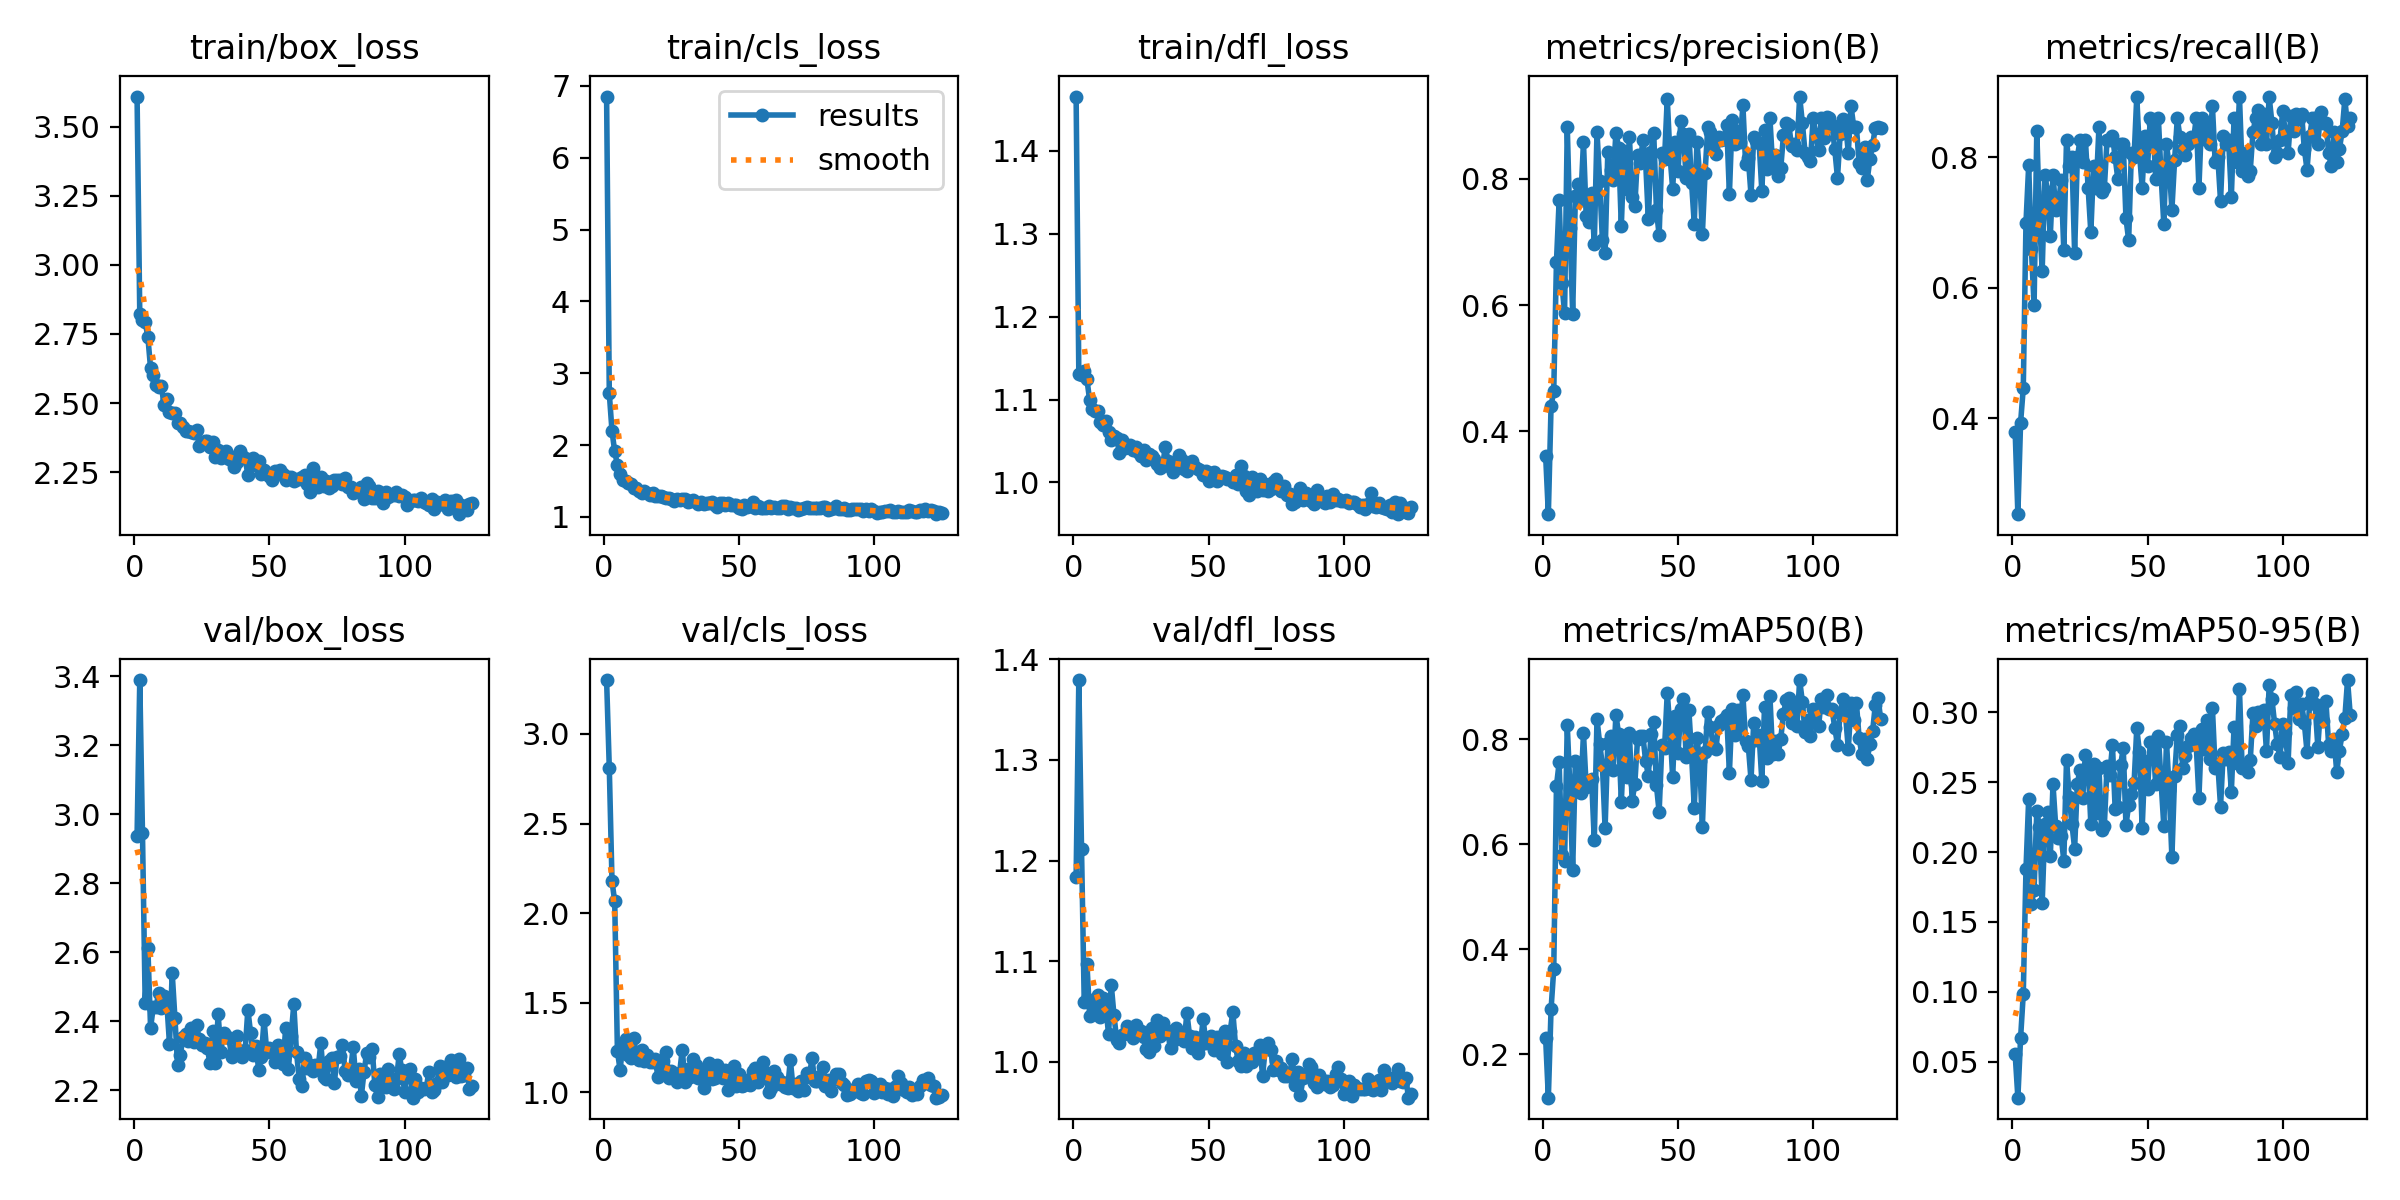

Source data for this figure (header and first rows):
epoch, time, train/box_loss, train/cls_loss, train/dfl_loss, metrics/precision(B), metrics/recall(B), metrics/mAP50(B), metrics/mAP50-95(B), val/box_loss, val/cls_loss, val/dfl_loss, lr/pg0, lr/pg1, lr/pg2
1, 96.79, 3.609, 6.852, 1.466, 0.3614, 0.38, 0.2307, 0.05525, 2.937, 3.301, 1.184, 0.003316, 0.003316, 0.003316
2, 178, 2.821, 2.717, 1.13, 0.2687, 0.2533, 0.1176, 0.02416, 3.389, 2.809, 1.379, 0.006643, 0.006643, 0.006643
3, 256.9, 2.802, 2.194, 1.129, 0.4396, 0.3933, 0.2859, 0.06672, 2.946, 2.179, 1.211, 0.009963, 0.009963, 0.009963
4, 334.4, 2.794, 1.91, 1.134, 0.4644, 0.4467, 0.3624, 0.09854, 2.452, 2.065, 1.059, 0.00997, 0.00997, 0.00997
5, 411.8, 2.739, 1.723, 1.125, 0.6685, 0.7, 0.7109, 0.1877, 2.611, 1.231, 1.098, 0.00996, 0.00996, 0.00996
6, 489.2, 2.625, 1.593, 1.099, 0.7665, 0.7877, 0.7555, 0.2382, 2.38, 1.123, 1.046, 0.00995, 0.00995, 0.00995
7, 566.6, 2.602, 1.519, 1.089, 0.6353, 0.66, 0.5802, 0.1628, 2.442, 1.272, 1.062, 0.009941, 0.009941, 0.009941
8, 644.2, 2.564, 1.503, 1.087, 0.5869, 0.5733, 0.5674, 0.1731, 2.44, 1.298, 1.053, 0.009931, 0.009931, 0.009931
9, 721.3, 2.56, 1.47, 1.086, 0.8826, 0.84, 0.8265, 0.2294, 2.482, 1.207, 1.066, 0.009921, 0.009921, 0.009921
10, 798.7, 2.561, 1.453, 1.073, 0.7226, 0.7067, 0.7052, 0.2179, 2.438, 1.193, 1.044, 0.009911, 0.009911, 0.009911
11, 876, 2.492, 1.404, 1.069, 0.5864, 0.6267, 0.5506, 0.1635, 2.472, 1.305, 1.064, 0.009901, 0.009901, 0.009901
12, 953.1, 2.514, 1.402, 1.074, 0.7732, 0.7733, 0.759, 0.2197, 2.453, 1.212, 1.055, 0.009891, 0.009891, 0.009891
13, 1030, 2.469, 1.362, 1.061, 0.7918, 0.7467, 0.7273, 0.2287, 2.334, 1.183, 1.028, 0.009881, 0.009881, 0.009881
14, 1108, 2.464, 1.338, 1.052, 0.767, 0.68, 0.6979, 0.1969, 2.539, 1.237, 1.077, 0.009871, 0.009871, 0.009871
15, 1185, 2.466, 1.358, 1.056, 0.8583, 0.7733, 0.8109, 0.2485, 2.41, 1.176, 1.047, 0.009861, 0.009861, 0.009861
16, 1262, 2.426, 1.331, 1.054, 0.7419, 0.72, 0.7093, 0.2184, 2.273, 1.207, 1.022, 0.009851, 0.009851, 0.009851
17, 1340, 2.427, 1.3, 1.035, 0.7312, 0.7253, 0.7105, 0.2101, 2.301, 1.172, 1.019, 0.009842, 0.009842, 0.009842
18, 1417, 2.413, 1.329, 1.051, 0.7769, 0.7662, 0.725, 0.2118, 2.355, 1.169, 1.026, 0.009832, 0.009832, 0.009832
19, 1496, 2.401, 1.288, 1.042, 0.6966, 0.658, 0.6073, 0.1938, 2.362, 1.187, 1.028, 0.009822, 0.009822, 0.009822
20, 1577, 2.399, 1.286, 1.043, 0.8744, 0.8267, 0.8377, 0.2658, 2.342, 1.085, 1.036, 0.009812, 0.009812, 0.009812
21, 1657, 2.395, 1.292, 1.046, 0.7962, 0.7867, 0.7913, 0.2395, 2.381, 1.104, 1.031, 0.009802, 0.009802, 0.009802
22, 1736, 2.393, 1.275, 1.04, 0.703, 0.8, 0.75, 0.2202, 2.34, 1.177, 1.024, 0.009792, 0.009792, 0.009792
23, 1816, 2.402, 1.263, 1.042, 0.682, 0.6533, 0.6305, 0.2025, 2.388, 1.223, 1.036, 0.009782, 0.009782, 0.009782
24, 1895, 2.346, 1.257, 1.037, 0.8423, 0.8, 0.7931, 0.249, 2.347, 1.08, 1.031, 0.009772, 0.009772, 0.009772
25, 1974, 2.356, 1.25, 1.032, 0.8148, 0.8267, 0.8051, 0.2589, 2.33, 1.12, 1.03, 0.009762, 0.009762, 0.009762
26, 2054, 2.364, 1.225, 1.039, 0.7988, 0.7933, 0.7406, 0.239, 2.337, 1.105, 1.024, 0.009753, 0.009753, 0.009753
27, 2133, 2.364, 1.247, 1.027, 0.8732, 0.8265, 0.8464, 0.2697, 2.321, 1.059, 1.013, 0.009743, 0.009743, 0.009743
28, 2212, 2.341, 1.24, 1.034, 0.849, 0.7533, 0.8098, 0.2622, 2.278, 1.106, 1.01, 0.009733, 0.009733, 0.009733
29, 2291, 2.358, 1.243, 1.032, 0.7249, 0.685, 0.6811, 0.2202, 2.37, 1.238, 1.033, 0.009723, 0.009723, 0.009723
30, 2371, 2.306, 1.248, 1.028, 0.8441, 0.7867, 0.7931, 0.2634, 2.279, 1.058, 1.016, 0.009713, 0.009713, 0.009713
31, 2450, 2.33, 1.212, 1.023, 0.7846, 0.7528, 0.7281, 0.2281, 2.42, 1.132, 1.042, 0.009703, 0.009703, 0.009703
32, 2529, 2.302, 1.214, 1.017, 0.8669, 0.8467, 0.8114, 0.2604, 2.311, 1.088, 1.025, 0.009693, 0.009693, 0.009693
33, 2608, 2.313, 1.227, 1.02, 0.7712, 0.7467, 0.6822, 0.2159, 2.366, 1.186, 1.038, 0.009683, 0.009683, 0.009683
34, 2687, 2.327, 1.206, 1.043, 0.7575, 0.7533, 0.7147, 0.219, 2.357, 1.151, 1.029, 0.009673, 0.009673, 0.009673
35, 2767, 2.298, 1.182, 1.026, 0.8375, 0.8267, 0.7996, 0.2615, 2.352, 1.078, 1.031, 0.009663, 0.009663, 0.009663
36, 2846, 2.306, 1.207, 1.019, 0.8248, 0.8267, 0.8052, 0.2549, 2.296, 1.122, 1.014, 0.009654, 0.009654, 0.009654
37, 2925, 2.27, 1.185, 1.013, 0.8612, 0.8333, 0.8056, 0.2765, 2.309, 1.026, 1.021, 0.009644, 0.009644, 0.009644
38, 3004, 2.288, 1.189, 1.02, 0.8278, 0.8, 0.7584, 0.231, 2.358, 1.091, 1.034, 0.009634, 0.009634, 0.009634
39, 3083, 2.327, 1.196, 1.033, 0.7358, 0.7667, 0.7307, 0.2322, 2.313, 1.166, 1.029, 0.009624, 0.009624, 0.009624
40, 3162, 2.308, 1.205, 1.028, 0.8425, 0.8204, 0.8096, 0.2622, 2.297, 1.076, 1.022, 0.009614, 0.009614, 0.009614
41, 3242, 2.3, 1.162, 1.016, 0.8724, 0.82, 0.8324, 0.2742, 2.316, 1.08, 1.02, 0.009604, 0.009604, 0.009604
42, 3322, 2.24, 1.133, 1.014, 0.7507, 0.7067, 0.7118, 0.2192, 2.433, 1.152, 1.048, 0.009594, 0.009594, 0.009594
43, 3399, 2.293, 1.19, 1.022, 0.7107, 0.6733, 0.661, 0.2338, 2.366, 1.105, 1.025, 0.009584, 0.009584, 0.009584
44, 3477, 2.3, 1.193, 1.025, 0.8412, 0.8067, 0.7881, 0.2414, 2.302, 1.082, 1.014, 0.009574, 0.009574, 0.009574
45, 3554, 2.278, 1.158, 1.019, 0.8312, 0.8, 0.7824, 0.2494, 2.329, 1.123, 1.025, 0.009564, 0.009564, 0.009564
46, 3632, 2.29, 1.186, 1.016, 0.9273, 0.8933, 0.8876, 0.2885, 2.258, 1.014, 1.008, 0.009555, 0.009555, 0.009555
47, 3710, 2.244, 1.158, 1.015, 0.8377, 0.8067, 0.8215, 0.2713, 2.297, 1.083, 1.017, 0.009545, 0.009545, 0.009545
48, 3787, 2.257, 1.166, 1.009, 0.7846, 0.7533, 0.728, 0.217, 2.404, 1.148, 1.042, 0.009535, 0.009535, 0.009535
49, 3865, 2.248, 1.164, 1.013, 0.8579, 0.8333, 0.8442, 0.2655, 2.31, 1.037, 1.019, 0.009525, 0.009525, 0.009525
50, 3942, 2.237, 1.129, 1.002, 0.8128, 0.7867, 0.7738, 0.2449, 2.323, 1.103, 1.021, 0.009515, 0.009515, 0.009515
51, 4020, 2.223, 1.115, 1.012, 0.8913, 0.86, 0.8572, 0.2789, 2.313, 1.037, 1.025, 0.009505, 0.009505, 0.009505
52, 4098, 2.254, 1.17, 1.012, 0.871, 0.8533, 0.8772, 0.2791, 2.281, 1.04, 1.012, 0.009495, 0.009495, 0.009495
53, 4175, 2.242, 1.135, 1.002, 0.801, 0.7667, 0.765, 0.2484, 2.331, 1.07, 1.024, 0.009485, 0.009485, 0.009485
54, 4253, 2.258, 1.153, 1.007, 0.8713, 0.86, 0.8551, 0.2831, 2.295, 1.04, 1.02, 0.009475, 0.009475, 0.009475
55, 4330, 2.245, 1.2, 1.008, 0.7941, 0.7715, 0.7703, 0.2501, 2.276, 1.117, 1.008, 0.009465, 0.009465, 0.009465
56, 4408, 2.222, 1.129, 1.006, 0.7288, 0.6987, 0.6695, 0.2189, 2.38, 1.136, 1.03, 0.009456, 0.009456, 0.009456
57, 4485, 2.232, 1.146, 1.004, 0.8592, 0.82, 0.8013, 0.2786, 2.261, 1.057, 1, 0.009446, 0.009446, 0.009446
58, 4562, 2.234, 1.122, 1.004, 0.8052, 0.7867, 0.7591, 0.2445, 2.357, 1.094, 1.03, 0.009436, 0.009436, 0.009436
59, 4639, 2.219, 1.121, 1.001, 0.7125, 0.72, 0.6336, 0.1962, 2.448, 1.168, 1.05, 0.009426, 0.009426, 0.009426
60, 4716, 2.224, 1.128, 1.009, 0.81, 0.7959, 0.7753, 0.2543, 2.309, 1.106, 1.015, 0.009416, 0.009416, 0.009416
... 65 more rows
